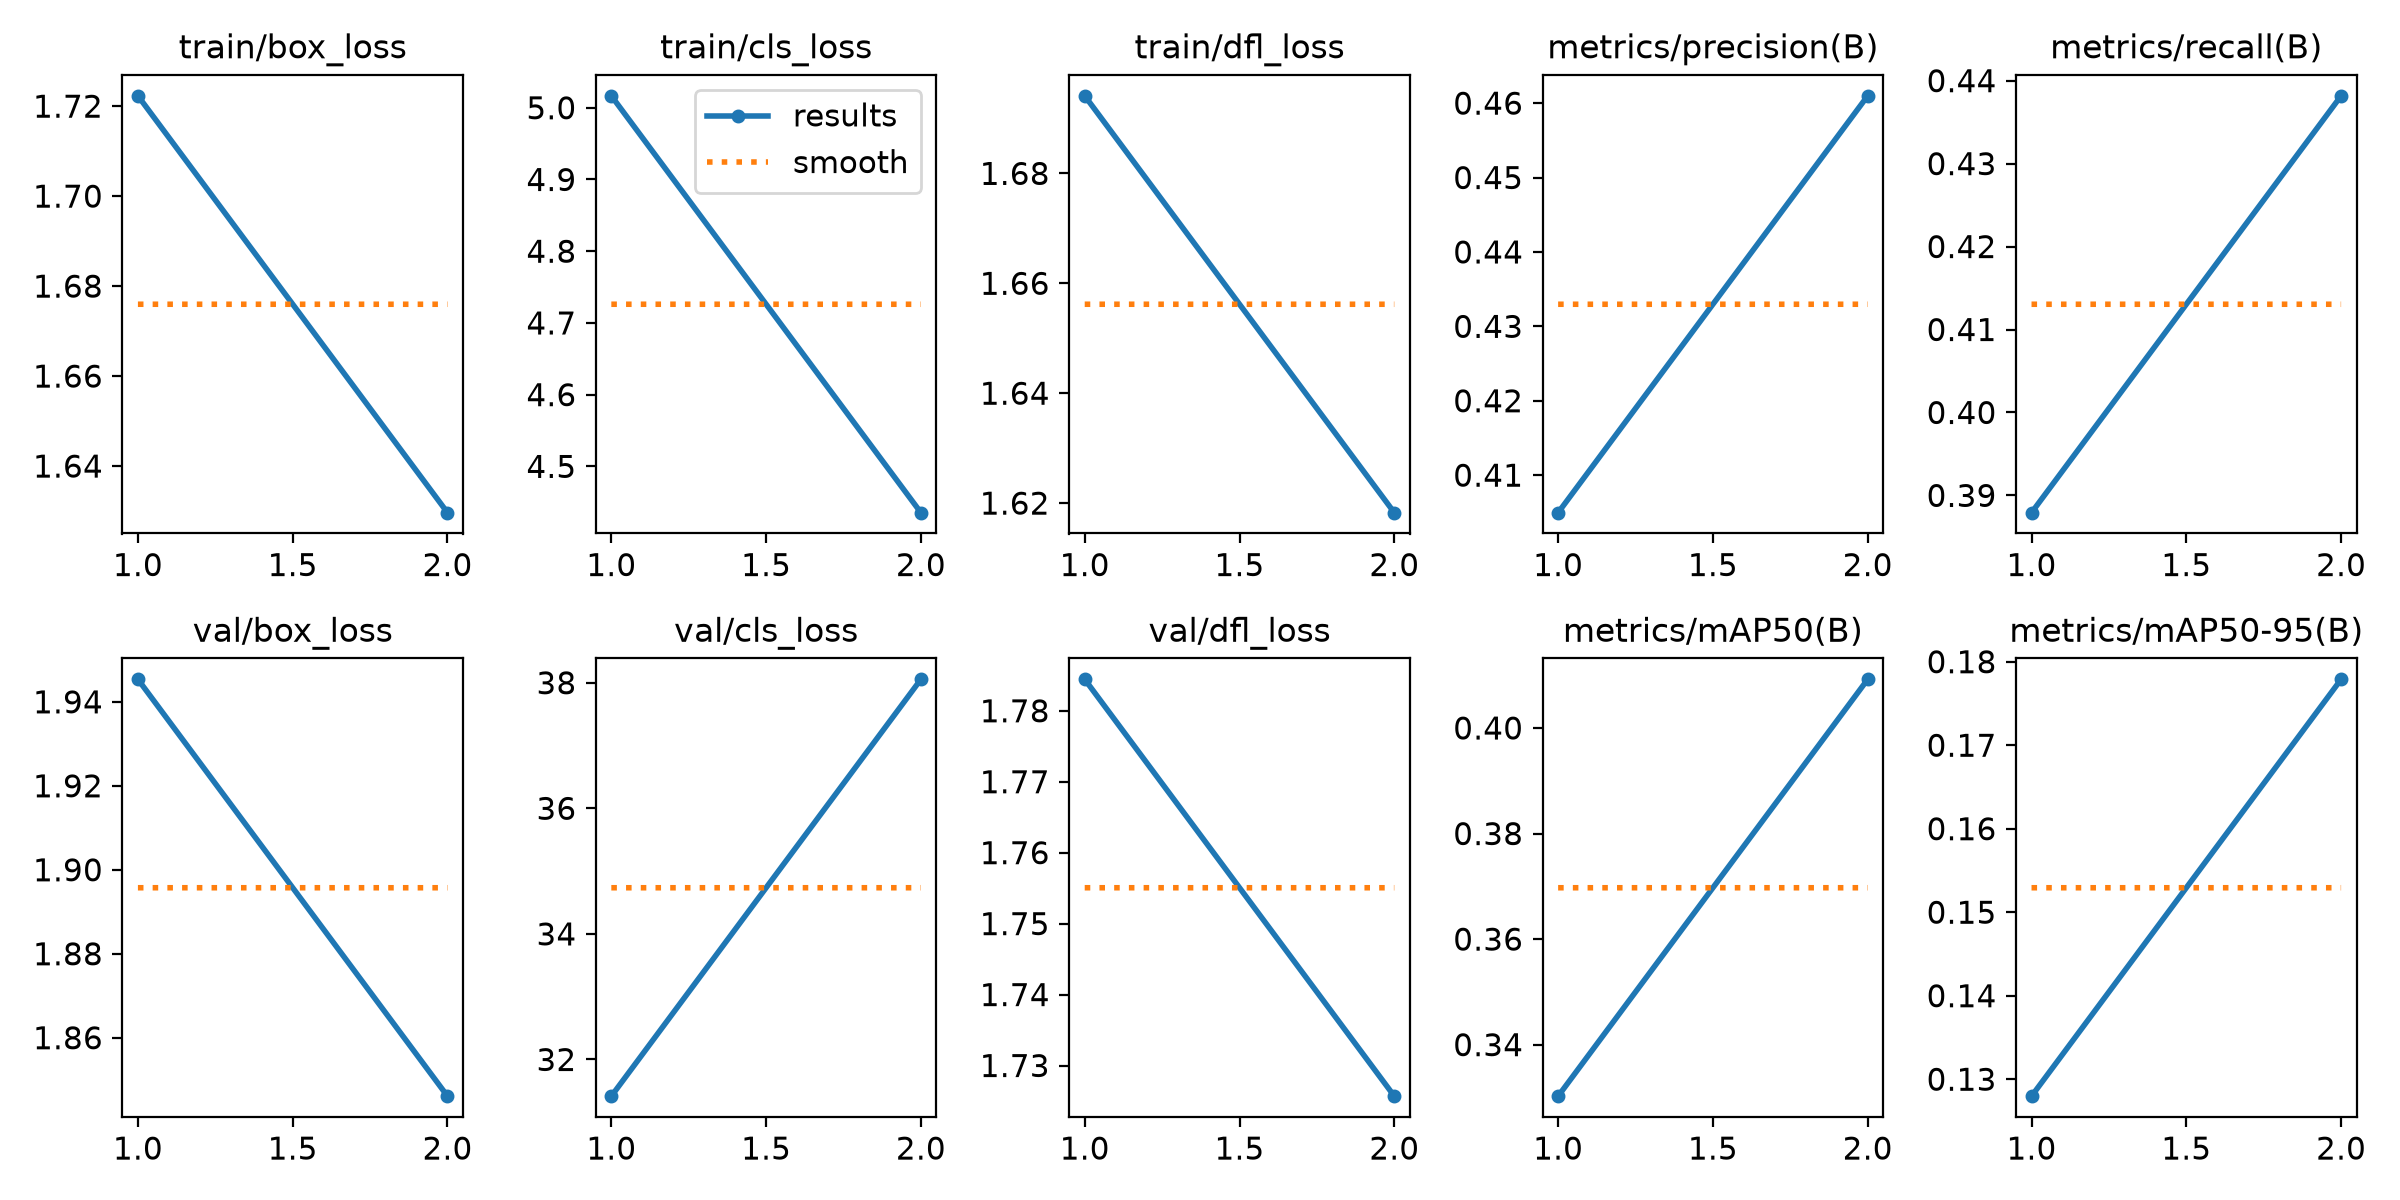

The file beside this chart, header and first rows:
epoch, time, train/box_loss, train/cls_loss, train/dfl_loss, metrics/precision(B), metrics/recall(B), metrics/mAP50(B), metrics/mAP50-95(B), val/box_loss, val/cls_loss, val/dfl_loss, lr/pg0, lr/pg1, lr/pg2
1, 792.8, 1.722, 5.017, 1.694, 0.405, 0.3879, 0.3302, 0.128, 1.945, 31.42, 1.784, 0.0009024, 0.0009024, 0.0009024
2, 1491, 1.63, 4.435, 1.618, 0.461, 0.4382, 0.4092, 0.1779, 1.846, 38.05, 1.726, 0.000459, 0.000459, 0.000459
